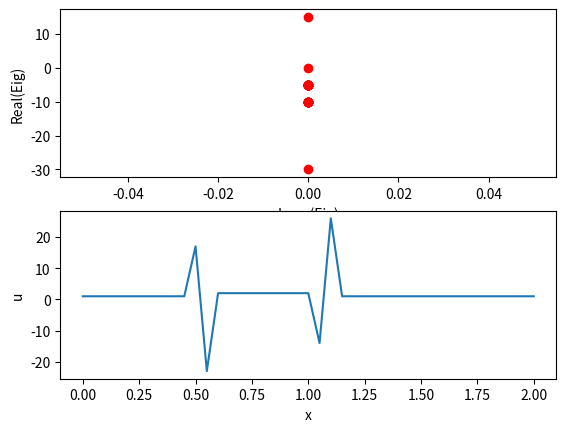

Reproduce this figure in Python.
#!/usr/bin/python

# Solves the linear advection equation monitoring the stability properties 
# of the scheme. If it goes unstable, show the solution and the eigenvalues.

import numpy as np
import sys
from scipy.sparse import diags
import matplotlib.pyplot as plt

nx = 41
dx = 2 / (nx-1)
nt = 20
dt = 0.25
c = 1

# Creates diagonal matrix based on diagonals.

def create_diagonal(left,main,right,size):
   return diags([left, main, right], [-1, 0, 1], shape=(size, size)).toarray()

# Creates diagonal matrix based on diagonals.

def create_vdiag(left,main,right,size):

    A = np.zeros(shape=(size,size))

    np.fill_diagonal(A[1:], left)
    np.fill_diagonal(A[:,:], main)
    np.fill_diagonal(A[:,1:], right)

    return A

# Create initial condition.

u = np.ones(nx)

# Print the initial condition.

print (u)

# Apply initial condition.

u[int(.5 / dx):int(1 / dx + 1)] = 2

# Print initial condition.

print(u)

un = np.ones(nx)

# Iterate the solution and monitor the eigenvalues.

for n in range(nt):

    # To solve numerically, copy the solution.

    un = u.copy()

    # To make the satbility analysis, build the diagonal.
    
    main = np.zeros(nx)

    for i in range(1, nx):
        main[i] = - c * (dt / dx) * un[i] 

    left = np.zeros(nx)

    for i in range(1, nx):
        left[i] = - c * (dt / dx) * un[i-1]

    right = np.zeros(nx) # No right for this stencil.

    # Build diagonal.

    ss = create_vdiag(left[:],main[:],right[:],nx)

    # Solve the eigenvalues.

    w, v = np.linalg.eig(ss)

    # Prepare the plots.

    imag = np.zeros(nx)
    real = np.zeros(nx)

    real = w.real[:]
    imag = w.imag[:]

    print ("\n")
    print ("Maximun eigenvalues: Real(eig): ", max(real), " Imaginary: Imag(eig): ", max(imag))
    print ("Minimun eigenvalues: Real(eig): ", min(real), " Imaginary: Imag(eig): ", min(imag))

    # plot the eigenvalues.

    fig, ax = plt.subplots(2)
    ax[0].plot(imag, real, 'ro')
    ax[0].set(ylabel='Real(Eig)', xlabel='Imag(Eig)')

    # Solve the solution.

    for i in range(1, nx):
        u[i] = un[i] - c * dt / dx * (un[i] - un[i-1])

    # plot the eigenvalues.

    ax[1].plot(np.linspace(0, 2, nx), u);
    ax[1].set(xlabel='x', ylabel='u')

    plt.show(block=False)
    plt.pause(0.5)
    plt.close()

    if (max(real) > 0.0):
        print ("Code Unstable, Max eigenvalue = ", max(real))
        fig, ax = plt.subplots(2)
        ax[0].plot(imag, real, 'ro')
        ax[0].set(ylabel='Real(Eig)', xlabel='Imag(Eig)')
        ax[1].plot(np.linspace(0, 2, nx), u);
        ax[1].set(xlabel='x', ylabel='u')
        plt.show(block=True)
        sys.exit()

